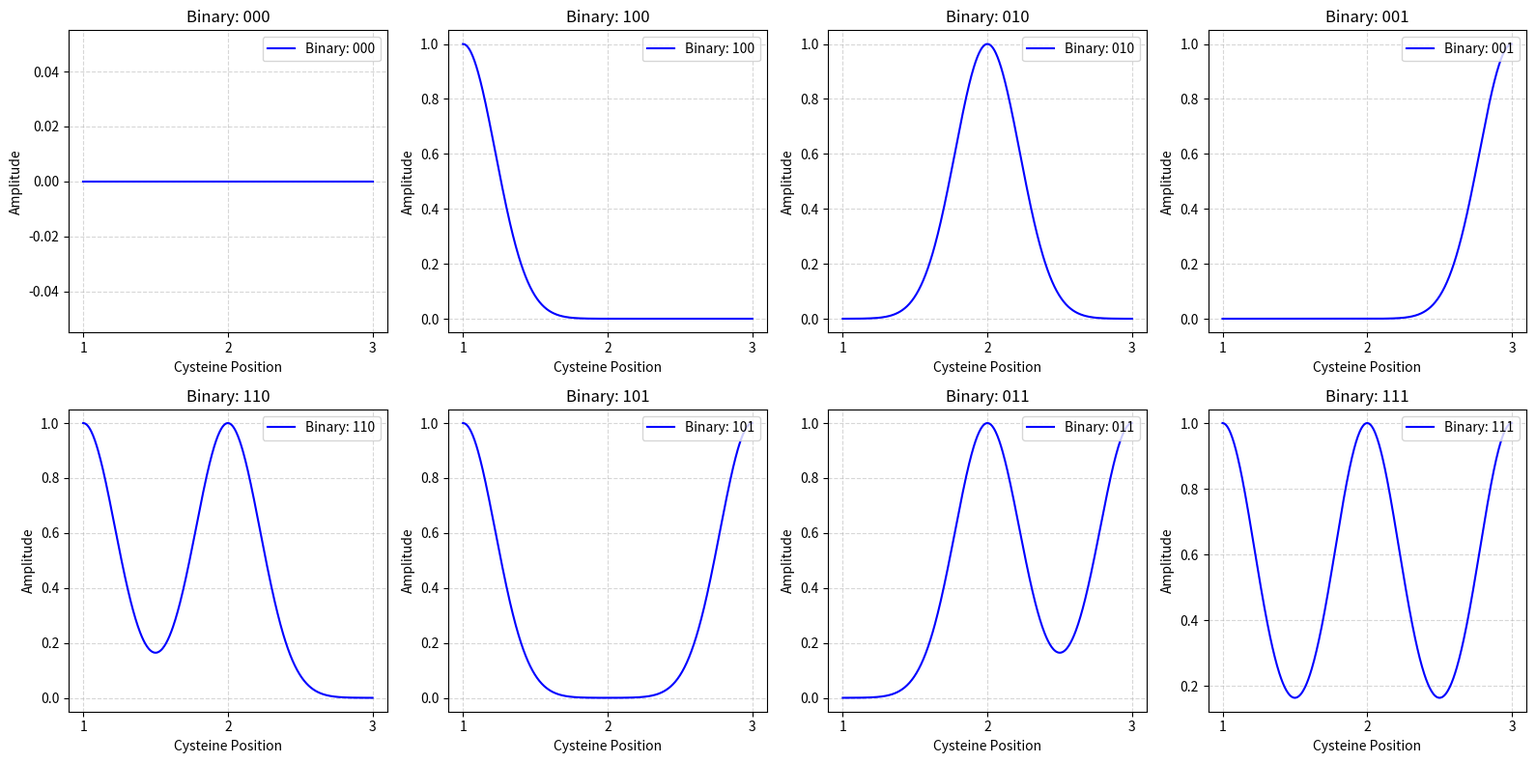

The matplotlib source for this figure:
import numpy as np
import matplotlib.pyplot as plt

# Define binary strings for R = 3 series
binary_strings = ["000", "100", "010", "001", "110", "101", "011", "111"]

# Define x positions for cysteine residues
positions = np.linspace(1, 3, 500)  # Continuous range for smooth waves

# Create a figure for subplots
fig, axes = plt.subplots(2, 4, figsize=(16, 8))
axes = axes.flatten()

# Loop through each binary string and plot its wave
for i, binary in enumerate(binary_strings):
    # Convert binary string to numeric values
    oxidation_states = np.array([int(bit) for bit in binary])
    
    # Create the wave function
    wave = np.zeros_like(positions)
    for j, state in enumerate(oxidation_states):
        if state == 1:
            wave += state * np.exp(-((positions - (j + 1)) ** 2) / 0.1)  # Gaussian peaks
    
    # Plot the wave
    ax = axes[i]
    ax.plot(positions, wave, label=f"Binary: {binary}", color="blue")
    ax.set_title(f"Binary: {binary}")
    ax.set_xlabel("Cysteine Position")
    ax.set_ylabel("Amplitude")
    ax.set_xticks([1, 2, 3])
    ax.grid(True, linestyle="--", alpha=0.5)
    ax.legend(loc="upper right")

# Adjust layout and save the figure
plt.tight_layout()
output_path = "R3_series_waves_final_plot.png"
plt.savefig(output_path, dpi=300)
plt.show()

print(f"Figure saved as: {output_path}")
